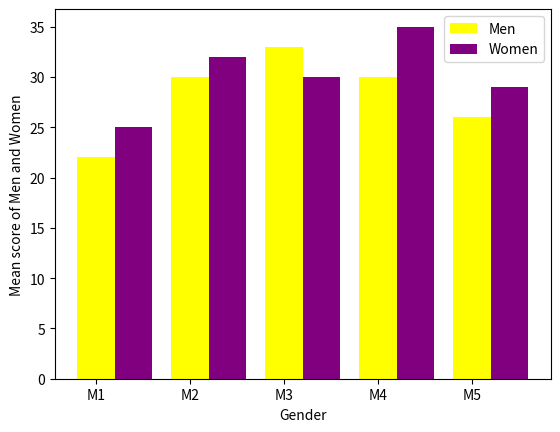

Python code for this plot:
import matplotlib.pyplot as plt
import numpy as np

men_Mean = (22, 30, 33, 30, 26)
women_Mean = (25, 32, 30, 35, 29)

index = np.arange(5)
barwidth = 0.4

plt.bar(index, men_Mean, barwidth,  color='yellow', label="Men")
plt.bar(index+barwidth, women_Mean, barwidth, color='purple', label="Women")

plt.xticks(index, ('M1', 'M2', 'M3', 'M4', 'M5'))
plt.xlabel("Gender")
plt.ylabel("Mean score of Men and Women")

plt.legend()
plt.show()
